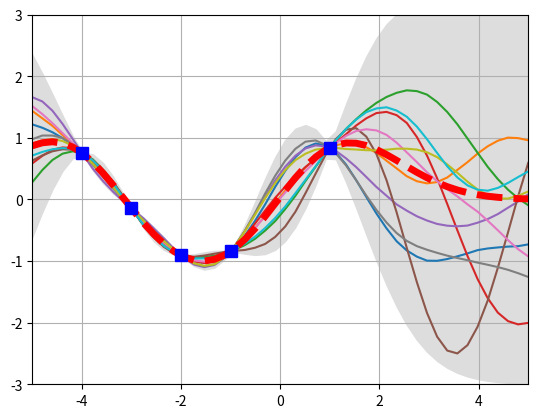
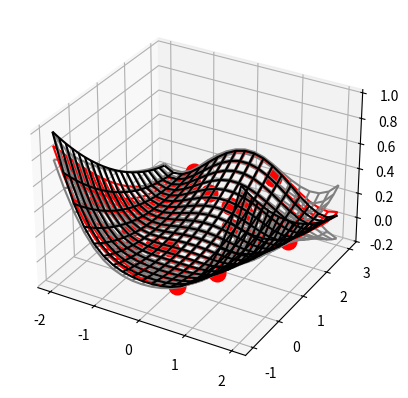

Write the Python code that produced these figures, in order.
"""Gaussian Process package
"""
import logging

import numpy as np
import matplotlib.pyplot as plt


class GaussianProcess(object):
    # Constructor
    def __init__(self, xtrain, ytrain, param=None, noise=0.0):
        self.xtrain = xtrain
        self.ytrain = ytrain
        self.param = (
            0.1 * np.ones(xtrain.shape[1]) if param is None else np.asarray(param)
        )
        self.noiseParam = noise

    # RBF Kernel
    @staticmethod
    def kernel(a, b, param, noisevar):
        # Noise #
        c = np.zeros((a.shape[0], b.shape[0]))
        np.fill_diagonal(c, noisevar ** 2)
        # Kernel fct
        a = a / np.abs(param)
        b = b / np.abs(param)
        sqdist = (
            np.sum(a ** 2, 1).reshape(-1, 1) + np.sum(b ** 2, 1) - 2 * np.dot(a, b.T)
        )
        return np.exp(-0.5 * sqdist) + c

        # sqdist = np.sum(a**2,1).reshape(-1,1) + np.sum(b**2,1) - 2*np.dot(a, b.T)
        # return np.exp(-.5 * (1/param[0]) * sqdist) + c

    # Update Training data
    def updateTrainingData(self, xtrainNew, ytrainNew):
        self.xtrain = np.vstack((self.xtrain, xtrainNew))
        self.ytrain = np.vstack((self.ytrain, ytrainNew))

    # Predict new values
    def predict(self, xtest, param=None):

        param = self.param if param is None else param

        K_ss = GaussianProcess.kernel(xtest, xtest, param, self.noiseParam)
        K_s = GaussianProcess.kernel(self.xtrain, xtest, param, self.noiseParam)
        K = GaussianProcess.kernel(self.xtrain, self.xtrain, param, self.noiseParam)

        L = np.linalg.cholesky(K + 1e-5 * np.eye(self.xtrain.shape[0]))
        Lk = np.linalg.solve(L, K_s)

        z = np.linalg.solve(L, self.ytrain)

        mu = np.dot(Lk.T, z).reshape((-1,))
        var = np.linalg.cholesky(
            K_ss + 1e-5 * np.eye(xtest.shape[0]) - np.dot(Lk.T, Lk)
        )

        # Compute the standard deviation so we can plot it
        s2 = np.diag(K_ss) - np.sum(Lk ** 2, axis=0)

        # P value
        logP = -0.5 * np.dot(z.T, z).reshape(1) - np.trace(
            np.log(np.abs(L) + 1e-10)
        ).reshape(1)

        return mu, var, s2 ** 0.5, logP[0]

    # cross-validated
    def crossvalidated(self, p0=None, kfold=4, **args):

        p0 = self.param.copy() if p0 is None else np.asarray(p0)
        size = int(self.xtrain.shape[0] / kfold)

        self.xtrain0 = self.xtrain.copy()
        self.ytrain0 = self.ytrain.copy()
        p_opti = []

        logging.info("Starting crossvalidation")
        for k in range(kfold):
            index = np.ones(self.xtrain0.shape[0], dtype=bool)

            i1, i2 = k * size, (k + 1) * size
            index[i1:i2] = False

            self.xtrain = self.xtrain0[index, :]
            self.ytrain = self.ytrain0[index, :]
            xtest = self.xtrain0[~index, :]
            ytest = self.ytrain0[~index, :]

            # Tune system
            p_opti.append(self.tuneParameters(xtest, p0, **args))

            # Calc Error
            yhat, _, _, _ = self.predict(xtest)
            rms = np.mean((yhat - ytest) ** 2)
            logging.info(
                "-> kfold: {}/{}, train/test: {}/{}, RMSE: {:.5}".format(
                    k + 1, kfold, self.xtrain.shape[0], xtest.shape[0], rms
                )
            )

        p_opti = np.asarray(p_opti)
        self.param = np.mean(p_opti, axis=0)
        self.xtrain = self.xtrain0
        self.ytrain = self.ytrain0
        del self.xtrain0, self.ytrain0

    def tuneParameters(
        self,
        xtest: np.ndarray,
        p0: list,
        max_iters: int = 2000,
        learn_rate: float = 0.01,
        delta: float = 0.001,
        eps: float = 1e-4,
        plot: bool = False,
        verbose: bool = False,
        iterLearnRateReduce: int = 100,
    ) -> np.ndarray:
        """Hyperparameter fitting with GD

        Parameters
        ----------
        xtest : ndarray
            Description
        p0 : list
            Description
        max_iters : int, optional
            Description
        learn_rate : float, optional
            Description
        delta : float, optional
            Description
        eps : float, optional
            Description
        plot : bool, optional
            Description
        verbose : bool, optional
            Description
        iterLearnRateReduce : int, optional
            Description
        """
        p = np.asarray(p0).reshape(-1).copy()
        logPs, yold = [], -1e10

        for i in range(max_iters):

            # Calc gradient
            grady = np.zeros_like(p)
            for k in range(p.shape[0]):
                dx = np.zeros_like(p)
                dx[k] = delta
                _, _, _, yf = self.predict(xtest, param=p + dx)
                _, _, _, yb = self.predict(xtest, param=p - dx)
                grady[k] = (yf - yb) / (2 * delta)

            # if i > iterLearnRateReduce:
            #    learn_rate *= 0.99

            step = (learn_rate * grady).reshape(-1)
            p += step
            p = np.abs(p)

            # Get current value
            _, _, _, y = self.predict(xtest, param=p)
            logPs.append(y)

            # Verbose
            if verbose:
                logging.info(
                    f"Iter: {i}, LR: {learn_rate}, logP: {y}, \
                      stepmax: {np.max(np.abs(step))}, params: {p}"
                )

            # Stopping conditions
            if np.all(np.abs(step) < eps):
                if verbose:
                    logging.info("No further improvement observed!")
                break
            elif i == max_iters - 1:
                if verbose:
                    logging.info("Maximum iteration number reached!")

            if y < yold:
                learn_rate *= 0.5

            yold = y

        # Assign optimial parameters to param
        self.param = p

        # Plot
        if plot:
            plt.plot(range(len(logPs)), logPs, lw=3)
            plt.grid(True)
            plt.xlabel("Iterations")
            plt.ylabel("log P(y|x,p)")
            plt.show()

        # Return optimized parameters
        return p


# TEST
if __name__ == "__main__":

    if True:
        Xtrain = np.array([-4, -3, -2, -1, 1]).reshape(5, 1)
        ytrain = np.sin(Xtrain)
        Xtest = np.linspace(-5, 5, 50).reshape(-1, 1)

        gp = GaussianProcess(Xtrain, ytrain, param=[0.8], noise=0.0)
        # gp.tuneParameters(Xtest, p0=[0.8,0.1], plot=True, eps=0.001)

        gp.crossvalidated(kfold=5, plot=False, eps=0.0001, verbose=False)

        YtestHat, Yvar, sigma, logP = gp.predict(Xtest)

        [
            plt.plot(
                Xtest,
                YtestHat.reshape(-1, 1) + np.dot(Yvar, np.random.normal(size=(50, 1))),
            )
            for _ in range(10)
        ]

        plt.gca().fill_between(
            Xtest.flat, YtestHat - 3 * sigma, YtestHat + 3 * sigma, color="#dddddd"
        )
        plt.plot(Xtest, YtestHat, "r--", lw=5)
        plt.plot(Xtrain, ytrain, "bs", ms=8)
        plt.axis([-5, 5, -3, 3])
        plt.grid(True)
        plt.show()

    if True:
        np.random.seed(87)
        # 2D Test problem

        def rosenbrock(X):
            return (1 - X[:, 0]) ** 2 + 100 * (X[:, 1] - X[:, 0] ** 2) ** 2

        Xtrain = np.asarray([-2, -1]) + np.random.rand(18, 2) * (
            np.asarray([2, 3]) - np.asarray([-2, -1])
        )
        Ytrain = rosenbrock(Xtrain).reshape(-1, 1)

        XG, YG = np.meshgrid(np.linspace(-2, 2, 20), np.linspace(-1, 3, 20))
        Xtest = np.vstack((XG.flatten(), YG.flatten())).T
        ZG = rosenbrock(Xtest).reshape(-1, 20)

        zmin, zmax = ZG.min(), ZG.max()
        ZG = (ZG - zmin) / (zmax - zmin)
        Ytrain = (Ytrain - zmin) / (zmax - zmin)

        # Initialiaze GP
        gp = GaussianProcess(Xtrain, Ytrain, noise=0.00)

        XtrainNew = np.asarray([-2, -1]) + np.random.rand(2, 2) * (
            np.asarray([2, 3]) - np.asarray([-2, -1])
        )
        YtrainNew = rosenbrock(XtrainNew).reshape(-1, 1)

        gp.updateTrainingData(XtrainNew, (YtrainNew - zmin) / (zmax - zmin))
        gp.crossvalidated(kfold=2, plot=False, eps=0.0001, verbose=False)
        # gp.tuneParameters(Xtest, p0=[0.3,0.3], plot=True, eps=0.0001, verbose=True)

        YtestHat, Yvar, sigma, logP = gp.predict(Xtest)

        logging.info(gp.param)
        # The plotting
        fig = plt.figure()
        ax = fig.add_subplot(111, projection="3d")
        ax.plot_wireframe(XG, YG, ZG, color="k")

        ax.plot_wireframe(
            Xtest[:, 0].reshape(20, 20),
            Xtest[:, 1].reshape(20, 20),
            YtestHat.reshape(20, 20),
            color="r",
        )
        ax.plot_wireframe(
            Xtest[:, 0].reshape(20, 20),
            Xtest[:, 1].reshape(20, 20),
            YtestHat.reshape(20, 20) + 3 * sigma.reshape(20, 20),
            color="gray",
        )
        ax.plot_wireframe(
            Xtest[:, 0].reshape(20, 20),
            Xtest[:, 1].reshape(20, 20),
            YtestHat.reshape(20, 20) - 3 * sigma.reshape(20, 20),
            color="gray",
        )

        ax.plot(Xtrain[:, 0], Xtrain[:, 1], Ytrain[:, 0], "ro", markersize=12)
        plt.show()
